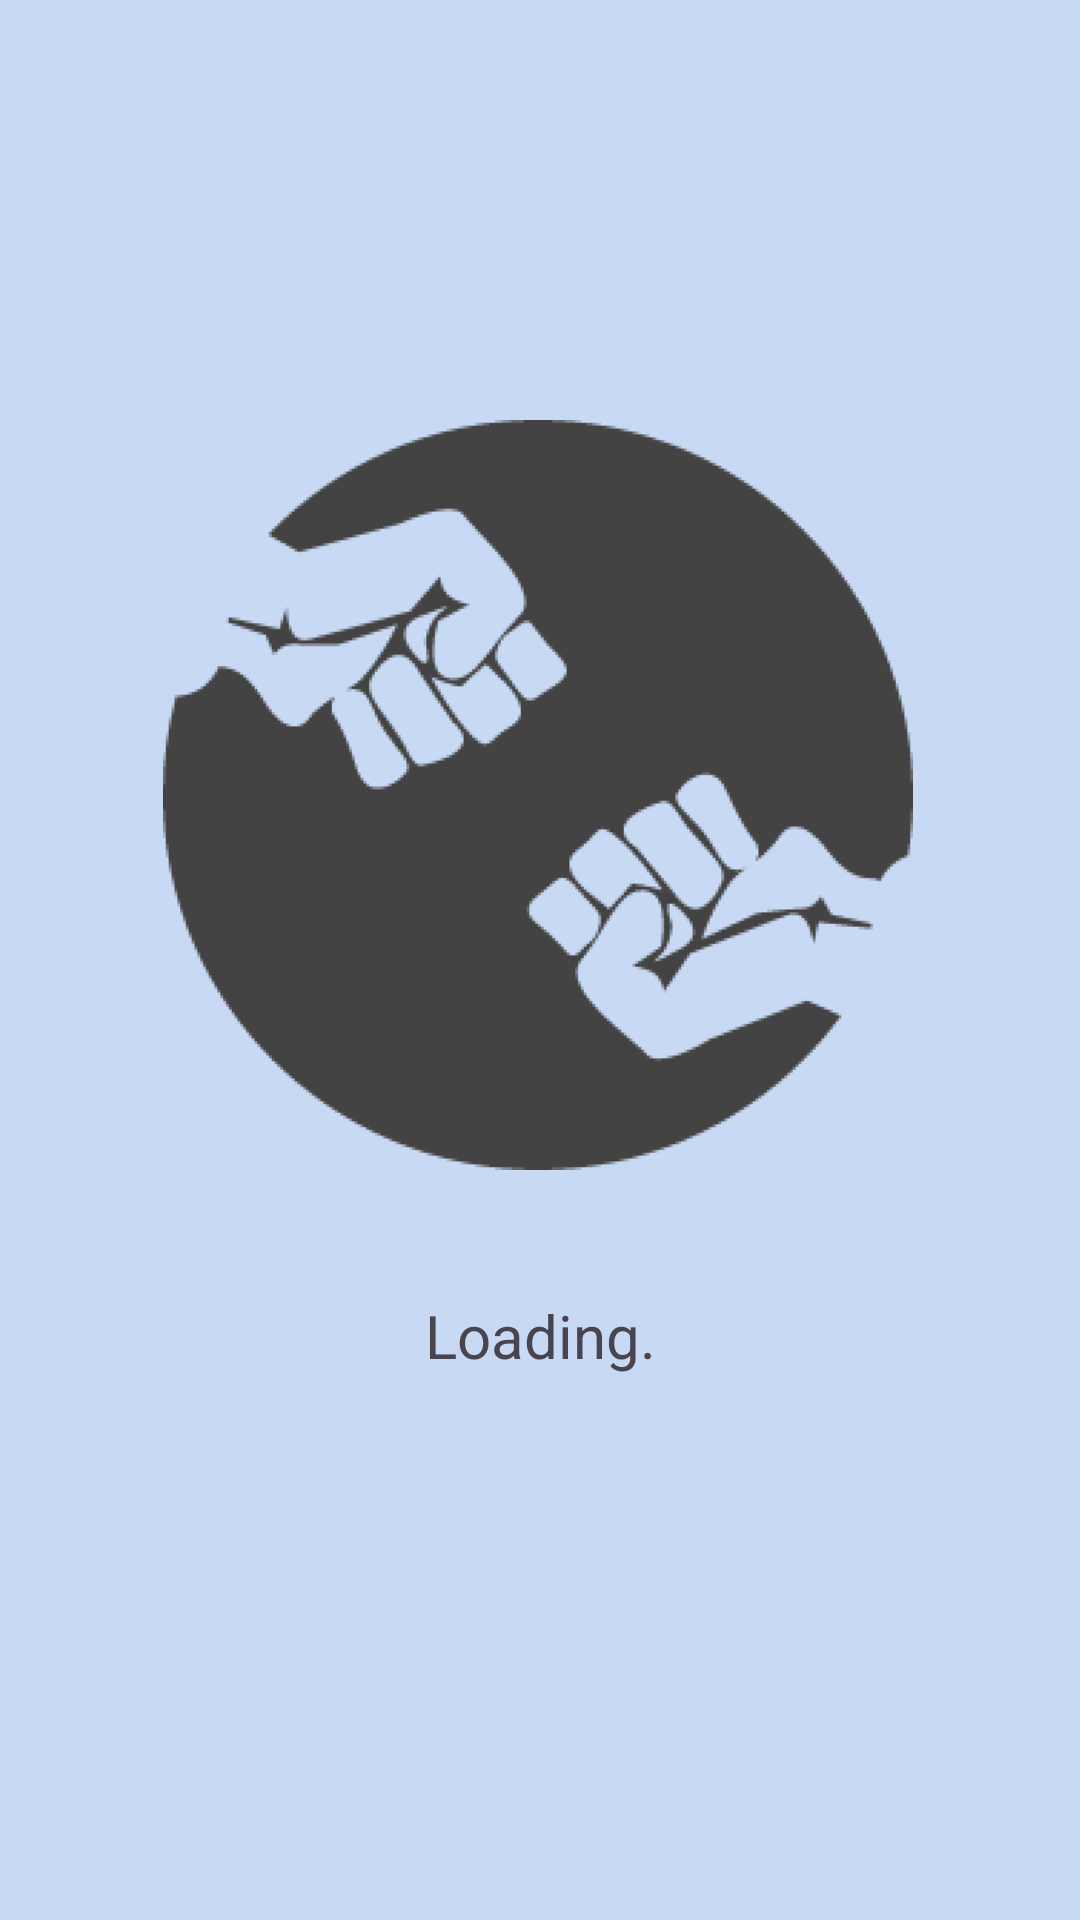

Layout XML and referenced resources for this Android screen:
<!-- AndroidManifest.xml: application theme Theme.WooDongGo -->
<!-- res/layout/appstart2.xml -->
<?xml version="1.0" encoding="utf-8"?>
<androidx.constraintlayout.widget.ConstraintLayout xmlns:android="http://schemas.android.com/apk/res/android"
    android:layout_width="match_parent"
    android:layout_height="match_parent"
    android:background="@color/skyBlue"
    xmlns:app="http://schemas.android.com/apk/res-auto">


    <ImageView
        android:layout_width="250dp"
        android:layout_height="300dp"
        android:src="@drawable/loading2"
        app:layout_constraintBottom_toBottomOf="parent"
        app:layout_constraintHorizontal_bias="0.495"
        app:layout_constraintLeft_toLeftOf="parent"
        app:layout_constraintRight_toRightOf="parent"
        app:layout_constraintTop_toTopOf="parent"
        app:layout_constraintVertical_bias="0.338" />

    <TextView
        android:layout_width="wrap_content"
        android:layout_height="wrap_content"
        android:text="Loading."
        android:layout_marginTop="250dp"
        android:textSize="20sp"
        app:layout_constraintLeft_toLeftOf="parent"
        app:layout_constraintRight_toRightOf="parent"
        app:layout_constraintTop_toTopOf="parent"
        app:layout_constraintBottom_toBottomOf="parent"
        />

</androidx.constraintlayout.widget.ConstraintLayout>
<!-- resources referenced by this layout -->
<resources>
  <color name="skyBlue">#C8D9F4</color>
  <!-- drawable loading2: png bitmap (drawable, 15172 bytes) -->
  <style name="Theme.WooDongGo" parent="Base.Theme.WooDongGo" />
  <style name="Base.Theme.WooDongGo" parent="Theme.Material3.DayNight.NoActionBar">
          
          
      </style>
</resources>
